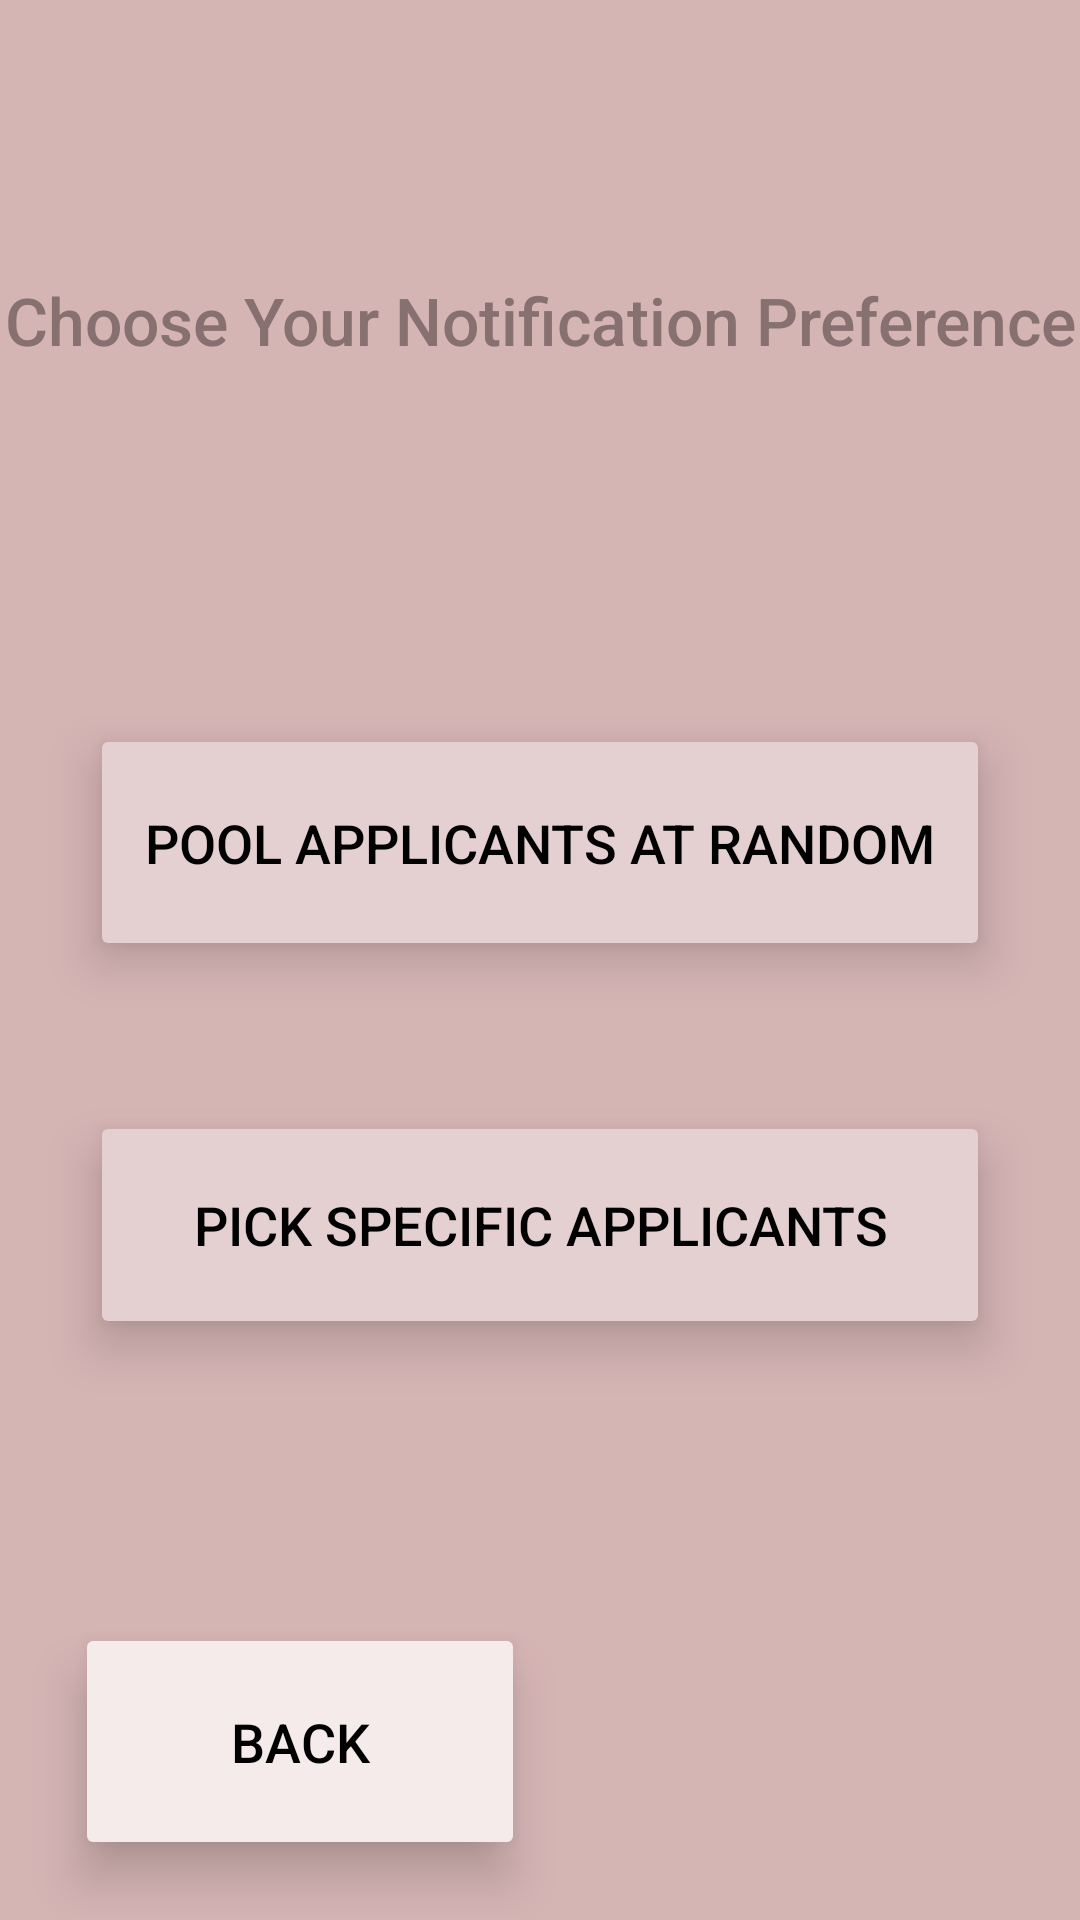

Layout XML and referenced resources for this Android screen:
<!-- AndroidManifest.xml: application theme Theme.Quacksapp -->
<!-- res/layout/notify_options.xml -->
<?xml version="1.0" encoding="utf-8"?>
<androidx.constraintlayout.widget.ConstraintLayout xmlns:android="http://schemas.android.com/apk/res/android"
    xmlns:app="http://schemas.android.com/apk/res-auto"
    xmlns:tools="http://schemas.android.com/tools"
    android:id="@+id/main"
    android:layout_width="match_parent"
    android:layout_height="match_parent"
    android:background="@color/background"
    android:foregroundTint="#D5B4B4"
    android:visibility="visible"
    tools:context=".NotifyOptions">

    <TextView
        android:id="@+id/Welcome"
        android:layout_width="wrap_content"
        android:layout_height="wrap_content"
        android:layout_marginTop="92dp"
        android:fontFamily="sans-serif-medium"
        android:text="Choose Your Notification Preference"
        android:textColor="@color/text"
        android:textSize="22sp"
        app:layout_constraintEnd_toEndOf="parent"
        app:layout_constraintStart_toStartOf="parent"
        app:layout_constraintTop_toTopOf="parent" />

    <Button
        android:id="@+id/random_button"
        android:layout_width="300dp"
        android:layout_height="79dp"

        android:elevation="10dp"
        android:focusable="true"
        android:stateListAnimator="@null"

        android:layout_marginTop="120dp"
        android:backgroundTint="@color/button"
        android:fadingEdge="horizontal"
        android:text="Pool Applicants at Random"
        android:textSize = "18sp"
        android:textColor="@color/black"
        app:cornerRadius="7dp"
        android:clickable = "true"
        app:layout_constraintEnd_toEndOf="parent"
        app:layout_constraintStart_toStartOf="parent"
        app:layout_constraintTop_toBottomOf="@id/Welcome" />

    <Button
        android:id="@+id/pick_button"
        android:layout_width="300dp"
        android:textSize = "18sp"
        android:layout_height="76dp"
        app:cornerRadius="7dp"
        android:clickable = "true"
        android:elevation="10dp"
        android:stateListAnimator="@null"
        android:backgroundTint="@color/button"
        android:text="Pick Specific Applicants"
        android:textColor="@color/black"
        app:layout_constraintTop_toBottomOf="@id/random_button"
        app:layout_constraintStart_toStartOf="parent"
        app:layout_constraintEnd_toEndOf="parent"
        android:layout_marginTop="50dp"
        />
    <Button
        android:id="@+id/back_button"
        android:layout_width="150dp"
        android:layout_height="79dp"

        android:elevation="10dp"
        android:stateListAnimator="@null"


        android:backgroundTint="@color/base"
        android:fadingEdge="horizontal"
        android:text="BACK"
        android:textSize = "18sp"
        android:textColor="@color/black"
        app:cornerRadius="7dp"
        app:layout_constraintStart_toStartOf="parent"
        app:layout_constraintBottom_toBottomOf="parent"
        android:layout_marginBottom= "20dp"
        android:layout_marginLeft = "25dp"

        />




</androidx.constraintlayout.widget.ConstraintLayout>
<!-- resources referenced by this layout -->
<resources>
  <color name="background">#D5B4B4</color>
  <color name="base">#F5EBEB</color>
  <color name="black">#FF000000</color>
  <color name="button">#E4D0D0</color>
  <color name="text">#867070</color>
  <style name="Theme.Quacksapp" parent="Base.Theme.Quacksapp" />
  <style name="Base.Theme.Quacksapp" parent="Theme.Material3.DayNight.NoActionBar">
          
          
      </style>
</resources>
